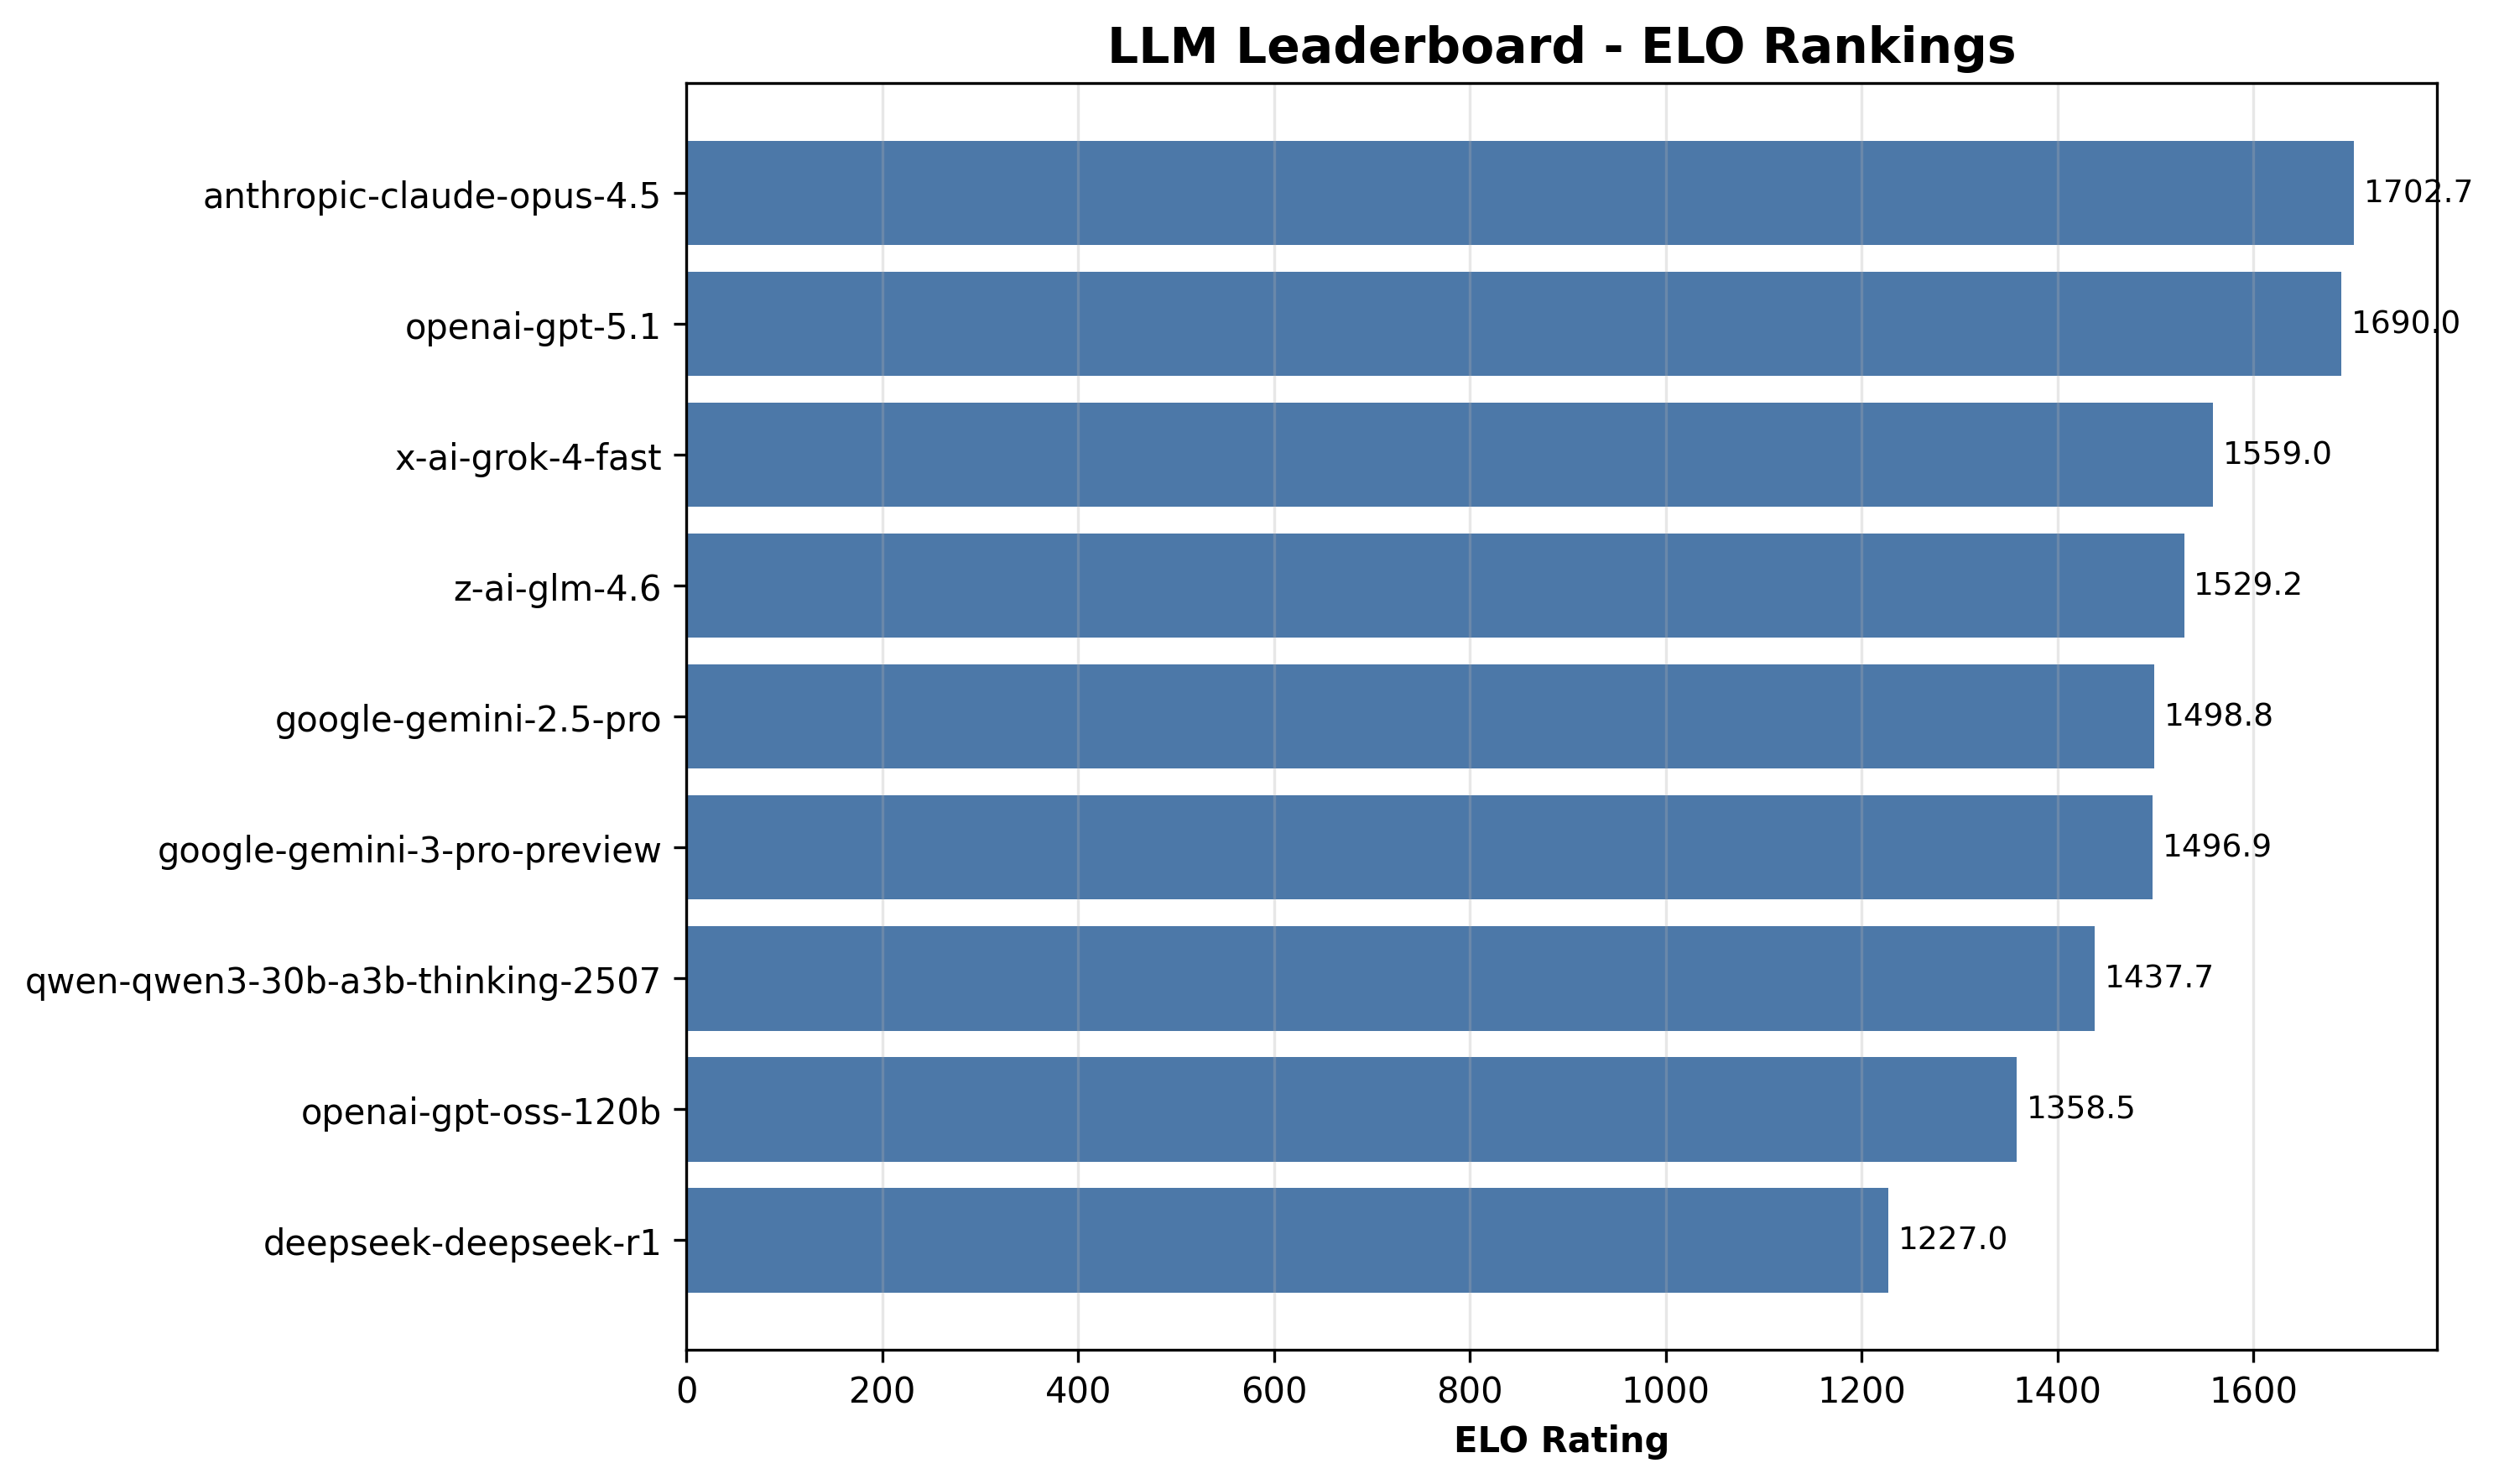

Data behind this chart, as committed beside it:
rank, model, elo, wins, losses, ties, win_rate, correctness, faithfulness, grounding, relevance, completeness, overall, avg_latency_ms, total_tokens
1, anthropic-claude-opus-4.5, 1703, 167, 23, 50, 0.6958, 4.93, 4.97, 4.97, 4.97, 4.93, 4.95, 5992, 60471
2, openai-gpt-5.1, 1690, 119, 51, 70, 0.4958, 4.97, 4.97, 4.97, 5.0, 4.97, 4.97, 9111, 57990
3, x-ai-grok-4-fast, 1559, 131, 57, 52, 0.5458, 4.9, 4.9, 4.9, 5.0, 4.87, 4.91, 3894, 64681
4, z-ai-glm-4.6, 1529, 89, 98, 53, 0.3708, 4.8, 4.87, 4.87, 4.97, 4.73, 4.85, 34694, 93458
5, google-gemini-2.5-pro, 1499, 104, 83, 53, 0.4333, 4.93, 4.93, 4.93, 5.0, 4.9, 4.94, 12449, 81459
6, google-gemini-3-pro-preview, 1497, 97, 83, 60, 0.4042, 4.83, 4.83, 4.83, 5.0, 4.87, 4.87, 13990, 87013
7, qwen-qwen3-30b-a3b-thinking-2507, 1438, 73, 120, 47, 0.3042, 4.83, 4.83, 4.83, 5.0, 4.8, 4.86, 12522, 73077
8, openai-gpt-oss-120b, 1359, 29, 164, 47, 0.1208, 4.9, 4.9, 4.9, 4.93, 4.8, 4.89, 5616, 55593
9, deepseek-deepseek-r1, 1227, 36, 166, 38, 0.1500, 4.63, 4.67, 4.63, 4.9, 4.37, 4.64, 16654, 61333
